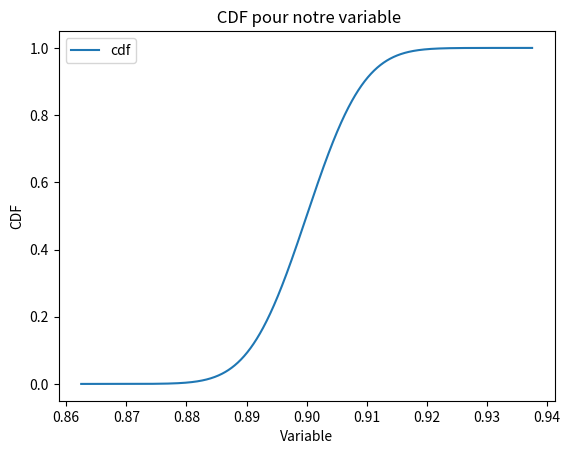
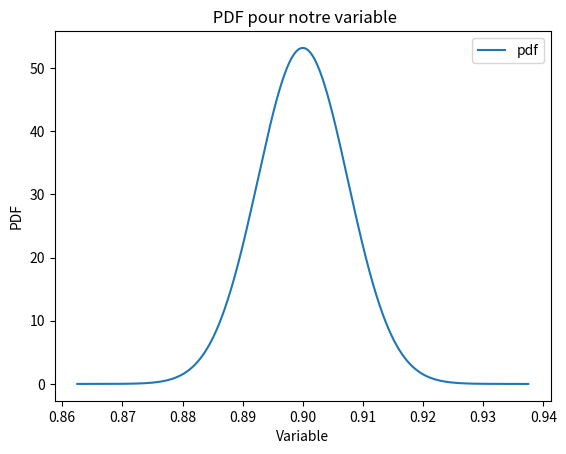

Generate these figures, in order, with matplotlib:
# -*- coding: utf-8 -*-
"""
Created on Tue Mar 19 11:49:27 2024

@author: alsip
"""
from scipy import stats  
import numpy as np
import matplotlib.pyplot as plt
#Data
moyenne=0.9
ecart_type=0.0075
def monte_carlo_uniform(n):
    """tirage aléatoire de n échantillons uniforme normalisé 2D"""
    points = np.random.uniform(low=0, high=1, size=[1,n])
    return points

p_mont=monte_carlo_uniform(1000)
min = moyenne - 5*ecart_type
max = moyenne + 5*ecart_type
lnspc = np.linspace(min, max, 1000)
pdf = stats.norm.pdf(lnspc, moyenne, ecart_type)
cdf = stats.norm.cdf(lnspc, moyenne, ecart_type)

plt.figure()
plt.plot(lnspc, cdf, label="cdf") 
plt.xlabel('Variable')
plt.ylabel('CDF')
plt.title(' CDF pour notre variable')  
plt.legend() 
plt.savefig("CDF.png") 
plt.show()

plt.figure()
plt.plot(lnspc, pdf, label="pdf") 
plt.xlabel('Variable')
plt.ylabel('PDF')
plt.title(' PDF pour notre variable')  
plt.legend()
plt.savefig("PDF.png")  
plt.show()

ppf=stats.norm.ppf(p_mont, loc=moyenne, scale=ecart_type)

# Exporter ppf dans un fichier texte
with open('valeur_poro.txt', 'w') as f:
    for value in ppf[0]:
        value_str = str(value).replace(',', '.')  # Remplace la virgule par un point
        f.write(f"{value_str}\n")



print(ppf)
